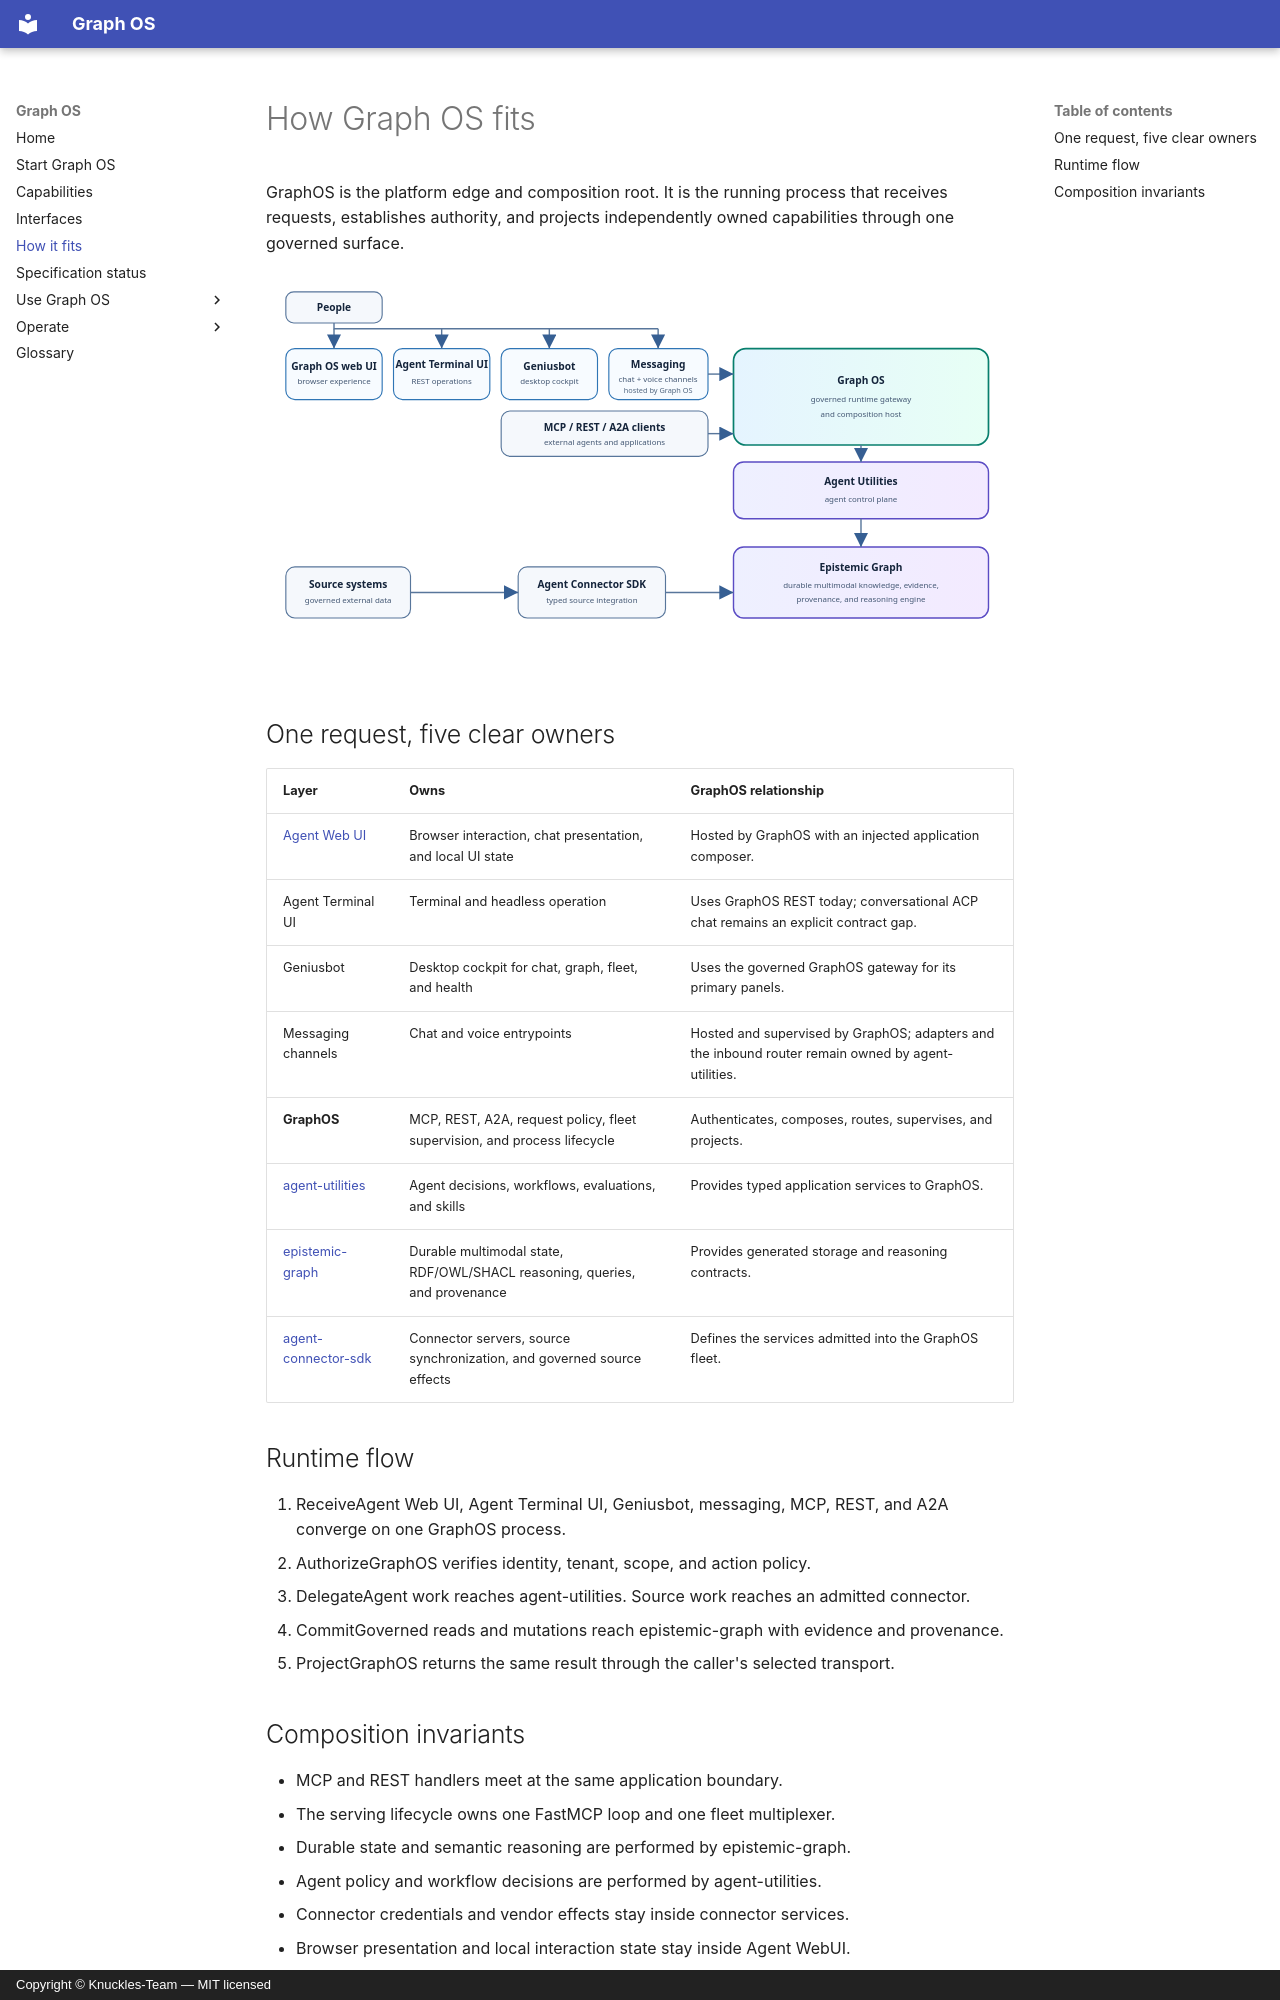

repository: Knuckles-Team/graph-os · page: architecture/index.html · generator: mkdocs · copyright: Copyright © Knuckles-Team — MIT licensed

# How Graph OS fits

GraphOS is the platform edge and composition root. It is the running process
that receives requests, establishes authority, and projects independently owned
capabilities through one governed surface.

![Knuckles platform runtime architecture](assets/runtime-architecture.svg)

## One request, five clear owners

| Layer | Owns | GraphOS relationship |
|---|---|---|
| [Agent Web UI](https://knuckles-team.github.io/agent-webui/) | Browser interaction, chat presentation, and local UI state | Hosted by GraphOS with an injected application composer. |
| Agent Terminal UI | Terminal and headless operation | Uses GraphOS REST today; conversational ACP chat remains an explicit contract gap. |
| Geniusbot | Desktop cockpit for chat, graph, fleet, and health | Uses the governed GraphOS gateway for its primary panels. |
| Messaging channels | Chat and voice entrypoints | Hosted and supervised by GraphOS; adapters and the inbound router remain owned by agent-utilities. |
| **GraphOS** | MCP, REST, A2A, request policy, fleet supervision, and process lifecycle | Authenticates, composes, routes, supervises, and projects. |
| [agent-utilities](https://knuckles-team.github.io/agent-utilities/) | Agent decisions, workflows, evaluations, and skills | Provides typed application services to GraphOS. |
| [epistemic-graph](https://knuckles-team.github.io/epistemic-graph/) | Durable multimodal state, RDF/OWL/SHACL reasoning, queries, and provenance | Provides generated storage and reasoning contracts. |
| [agent-connector-sdk](https://knuckles-team.github.io/agent-connector-sdk/) | Connector servers, source synchronization, and governed source effects | Defines the services admitted into the GraphOS fleet. |

## Runtime flow

<ol class="site-flow" aria-label="GraphOS request flow">
  <li class="site-flow__step"><span class="site-flow__title">Receive</span><span class="site-flow__body">Agent Web UI, Agent Terminal UI, Geniusbot, messaging, MCP, REST, and A2A converge on one GraphOS process.</span></li>
  <li class="site-flow__step"><span class="site-flow__title">Authorize</span><span class="site-flow__body">GraphOS verifies identity, tenant, scope, and action policy.</span></li>
  <li class="site-flow__step"><span class="site-flow__title">Delegate</span><span class="site-flow__body">Agent work reaches agent-utilities. Source work reaches an admitted connector.</span></li>
  <li class="site-flow__step"><span class="site-flow__title">Commit</span><span class="site-flow__body">Governed reads and mutations reach epistemic-graph with evidence and provenance.</span></li>
  <li class="site-flow__step"><span class="site-flow__title">Project</span><span class="site-flow__body">GraphOS returns the same result through the caller's selected transport.</span></li>
</ol>
